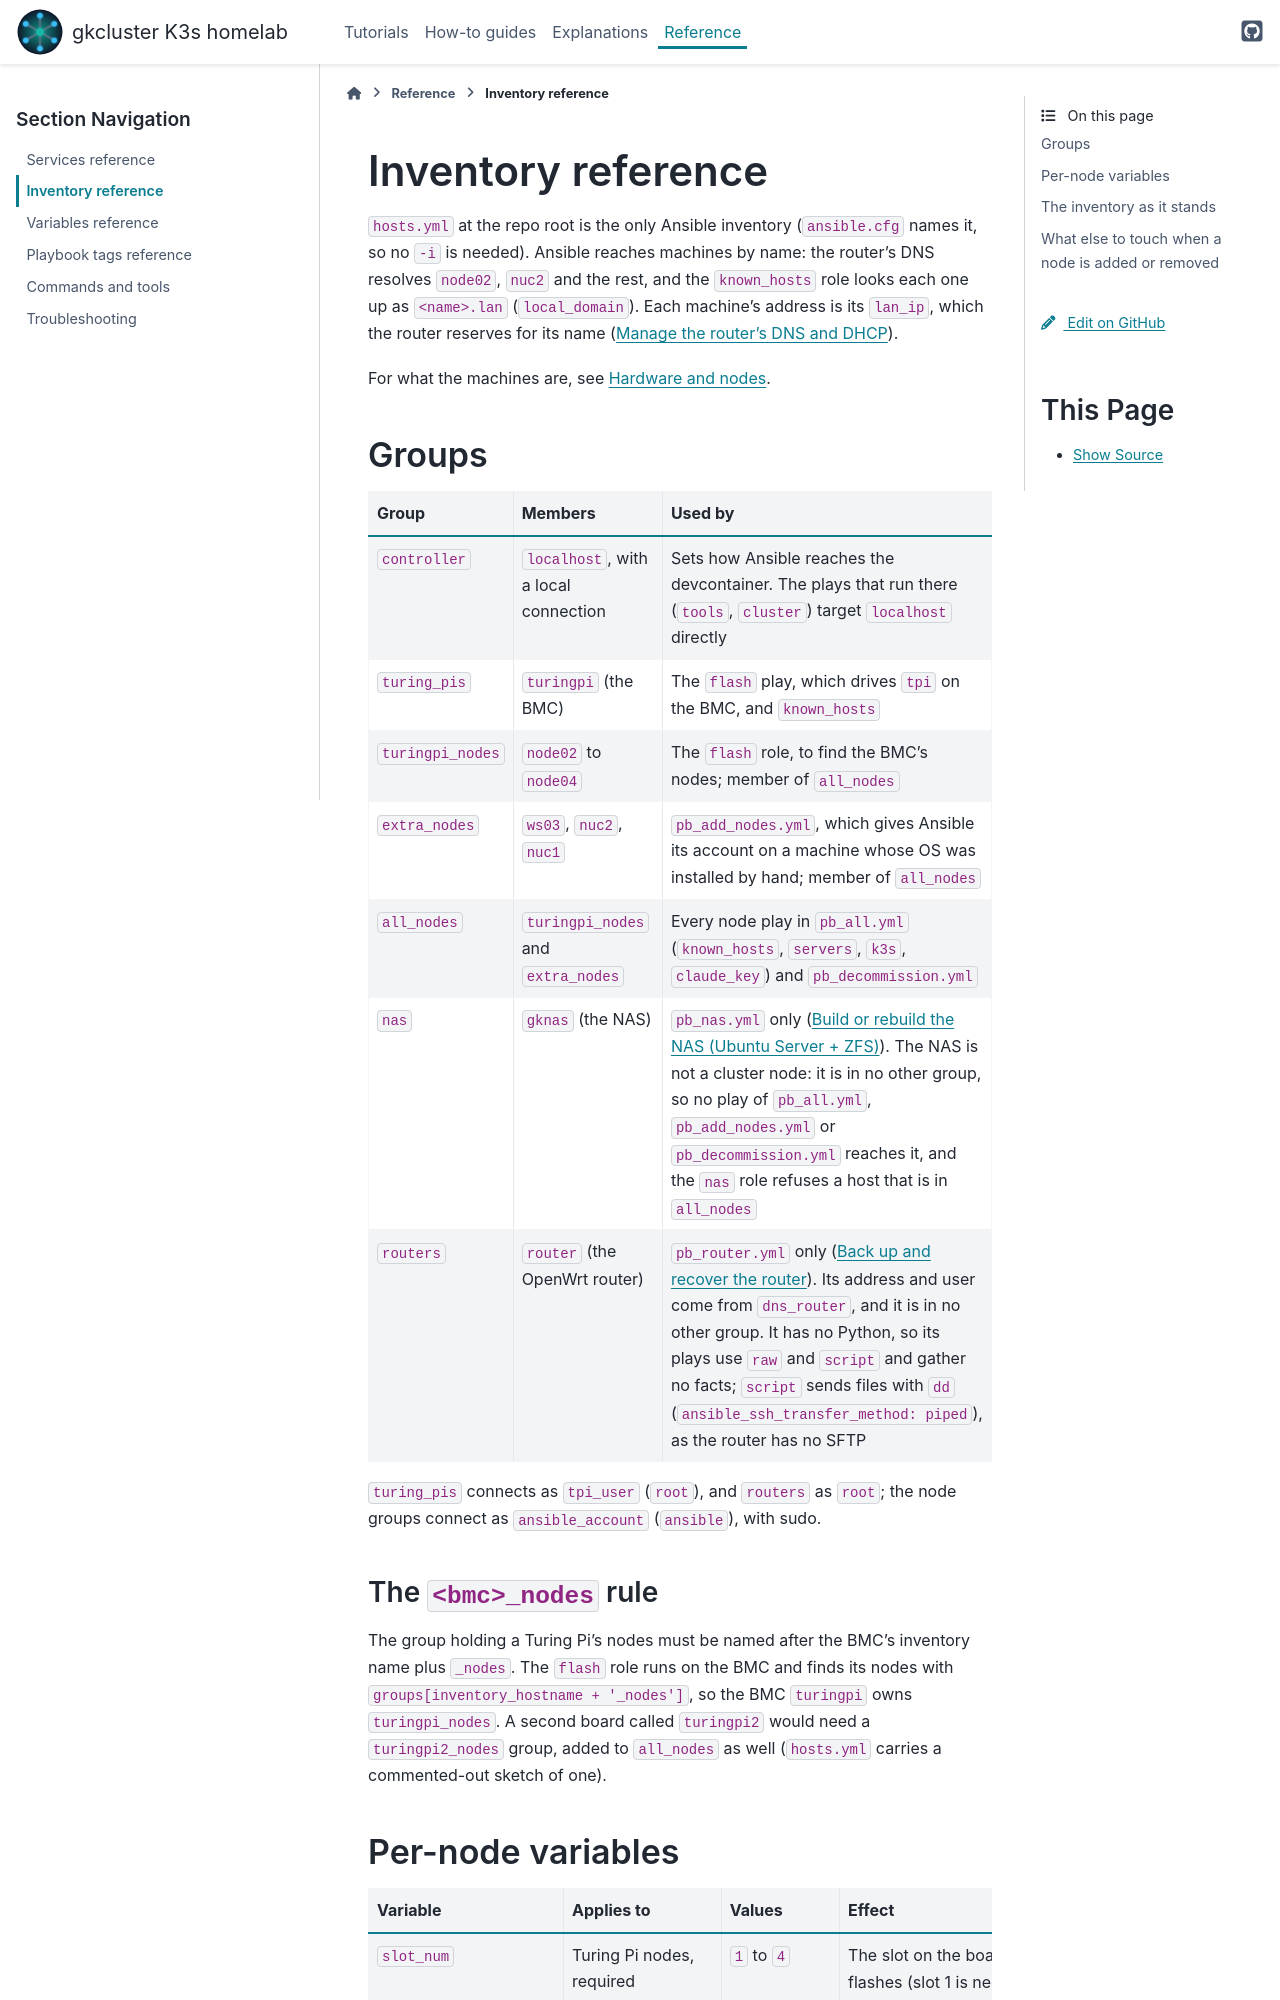

repository: gilesknap/tpi-k3s-ansible · page: reference/inventory.html · generator: sphinx

# Inventory reference

`hosts.yml` at the repo root is the only Ansible inventory (`ansible.cfg` names
it, so no `-i` is needed). Ansible reaches machines by name: the router's DNS
resolves `node02`, `nuc2` and the rest, and the `known_hosts` role looks each
one up as `<name>.lan` (`local_domain`). Each machine's address is its
`lan_ip`, which the router reserves for its name ({doc}`/how-to/router-dhcp`).

For what the machines are, see {doc}`/explanations/architecture/hardware`.

## Groups

| Group | Members | Used by |
|-------|---------|---------|
| `controller` | `localhost`, with a local connection | Sets how Ansible reaches the devcontainer. The plays that run there (`tools`, `cluster`) target `localhost` directly |
| `turing_pis` | `turingpi` (the BMC) | The `flash` play, which drives `tpi` on the BMC, and `known_hosts` |
| `turingpi_nodes` | `node02` to `node04` | The `flash` role, to find the BMC's nodes; member of `all_nodes` |
| `extra_nodes` | `ws03`, `nuc2`, `nuc1` | `pb_add_nodes.yml`, which gives Ansible its account on a machine whose OS was installed by hand; member of `all_nodes` |
| `all_nodes` | `turingpi_nodes` and `extra_nodes` | Every node play in `pb_all.yml` (`known_hosts`, `servers`, `k3s`, `claude_key`) and `pb_decommission.yml` |
| `nas` | `gknas` (the NAS) | `pb_nas.yml` only ({doc}`/how-to/nas-ubuntu-zfs`). The NAS is not a cluster node: it is in no other group, so no play of `pb_all.yml`, `pb_add_nodes.yml` or `pb_decommission.yml` reaches it, and the `nas` role refuses a host that is in `all_nodes` |
| `routers` | `router` (the OpenWrt router) | `pb_router.yml` only ({doc}`/how-to/router-recovery`). Its address and user come from `dns_router`, and it is in no other group. It has no Python, so its plays use `raw` and `script` and gather no facts; `script` sends files with `dd` (`ansible_ssh_transfer_method: piped`), as the router has no SFTP |

`turing_pis` connects as `tpi_user` (`root`), and `routers` as `root`; the
node groups connect as `ansible_account` (`ansible`), with sudo.

### The `<bmc>_nodes` rule

The group holding a Turing Pi's nodes must be named after the BMC's inventory
name plus `_nodes`. The `flash` role runs on the BMC and finds its nodes with
`groups[inventory_hostname + '_nodes']`, so the BMC `turingpi` owns
`turingpi_nodes`. A second board called `turingpi2` would need a
`turingpi2_nodes` group, added to `all_nodes` as well (`hosts.yml` carries a
commented-out sketch of one).
